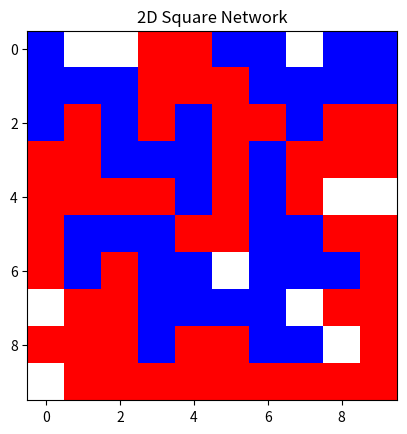

The matplotlib source for this figure:
import pandas as pd
import numpy as np
import matplotlib.pyplot as plt
from matplotlib.colors import LinearSegmentedColormap


class Square:

    simulation = 0
    threshold = 2
    
    def __init__(self, size):
        self.size = size
        self.agents = size**2
        self.P = int(0.45 * self.agents)
        self.N = int(0.45 * self.agents)

        # création d'une matrice carrée de zéros de taille size*size
        tab = np.zeros((size, size), dtype=int)

        # répartition aléatoire des 1 dans la matrice carrée
        tab.ravel()[np.random.choice(self.agents, self.P, replace=False)] = 1

        # récupération des cases (i,j) égales à 0
        remaining_zeros = np.ravel_multi_index(np.where(tab==0), (size, size))

        # répartition aléatoire des -1 dans les cases 0 restantes
        tab.ravel()[np.random.choice(remaining_zeros, self.N, replace=False)] = -1
        
        # création du dataframe
        self.df = pd.DataFrame(tab)

        # création de la matrice de statisfaction
        self.update_satisfaction_df()


    def update_satisfaction_df(self):
        mat = []
        for i in range(self.size):
            row = []
            for j in range(self.size):
                row.append(self.get_agent_satisfaction(i,j))
            mat.append(row)
        self.satisfaction_df = pd.DataFrame(mat)


    def get_agent_satisfaction(self, i, j):
        agent = self.df.iloc[i,j]
        if agent == 0:
            return 0
        else:
            neighbors = 0
            for x in range(i-1, i+2):
                for y in range(j-1, j+2):
                    if (x,y) != (i,j) and 0<=x<len(self.df) and 0<=y<len(self.df):
                        if self.df.iloc[x,y] == agent:
                            neighbors += 1
            if neighbors >= self.threshold:
                return 1
            else: 
                return -1
            
    def is_square_satisfied(self):
        return not (self.satisfaction_df == -1).any().any()
    
    def free_move(self):
        while not self.is_square_satisfied():
            for i in range(self.size):
                for j in range(self.size):
                    if self.satisfaction_df.iloc[i,j] == -1:
                        zero_idx = np.argwhere(self.df.values == 0) # récupération des indices des cases (i,j)=0
                        x,y = zero_idx[np.random.choice(len(zero_idx))] # selection aléatoire d'une case vide
                        self.df.iloc[x,y] = -1 # déplacement de l'agent insatisfait dans une case vide
                        self.df.iloc[i,j] = 0 # déplacement de la case vide à l'emplacement de l'agent insatisfait
            self.simulation += 1

            # updating satisfaction dataframe
            self.update_satisfaction_df()
    
    
    def restricting_move(self, neighbors):
        pass


    def show_matrix(self):
        # création d'une colormap personnalisée : Rouge, Blanc, Bleu
        custom_cmap = LinearSegmentedColormap.from_list('custom_map', [(1, 0, 0), (1, 1, 1), (0, 0, 1)], N=3)
        plt.imshow(self.df, cmap=custom_cmap, interpolation='nearest')
        plt.title("2D Square Network")
        plt.show()



s = Square(10)
print(s.df)
print(s.satisfaction_df)
print(s.is_square_satisfied())
s.free_move()
print(f"{s.simulation =} {s.is_square_satisfied() =}")
s.show_matrix()